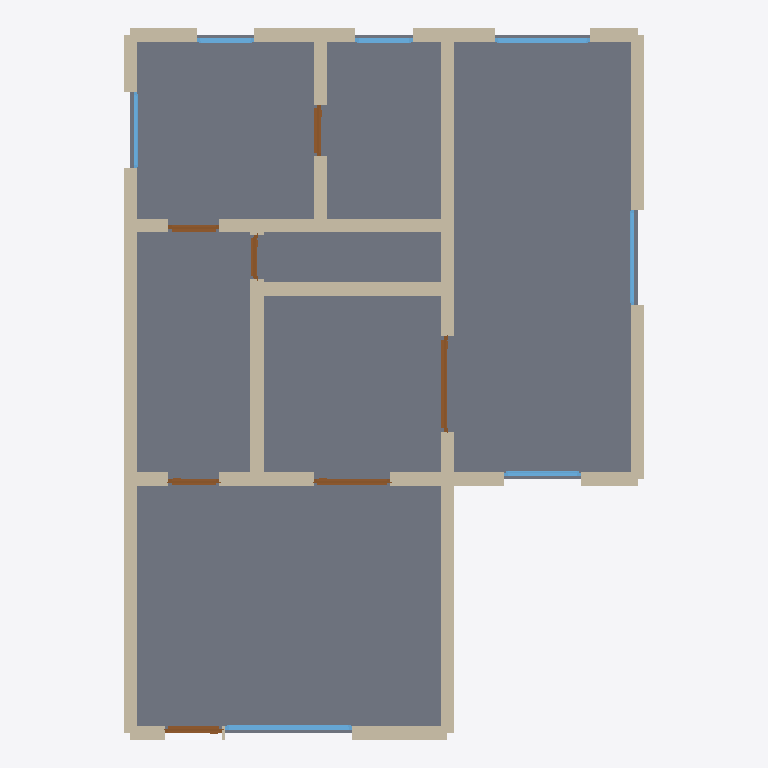
Plan cut of the same IFC building model at storey 'Ground Floor' (level 0.00 m, cut at 1.40 m), seen from above with north up, elements coloured by IFC class: 32 walls (beige), 7 windows (light blue), 7 doors (brown), 1 slab (grey). Cut surfaces are drawn darker.
Extent 8.2 m × 11.2 m × 2.9 m (x, y, z). Storeys (1): Ground Floor at 0.00 m. Elements (47): 32 IfcWall, 7 IfcDoor, 7 IfcWindow, 1 IfcSlab.

HEADER;
FILE_DESCRIPTION(('ViewDefinition[DesignTransferView]'),'2;1');
FILE_NAME('/dev/null','2026-05-05T15:30:17+05:30',(''),(''),'IfcOpenShell 0.8.5','IfcOpenShell 0.8.5','Nobody');
FILE_SCHEMA(('IFC4'));
ENDSEC;
DATA;
#1=IFCPROJECT('3R2YGan0P6YxdqJztZDet3',$,'A classic London Victorian terraced house with the kitchen-d',$,$,$,$,(#10),#5);
#12=IFCSITE('1nrizooSP42Bwcg_$zLkhW',$,'Site',$,$,$,$,$,$,$,$,$,$,$);
#13=IFCBUILDING('3miglStuD4ERKGw6ue8nl1',$,'Building',$,$,$,$,$,$,$,$,$);
#16=IFCBUILDINGSTOREY('1iiohVF8r9QvTdLZ36v4qn',$,'Ground Floor',$,$,#22,$,$,$,$);
#1891=IFCSLAB('29IpTWgkjF091tdwFNAZcU',$,'Floor',$,$,#1908,#1903,$,.FLOOR.);
#310=IFCWALL('0LpbStGnr4Zvo1uZdxkkCi',$,'Exterior Wall',$,$,#331,#326,$,$);
#90=IFCWALL('0id6OfQXT6eftnsvoY0a8k',$,'Exterior Wall',$,$,#111,#106,$,$);
#420=IFCWALL('3Te7uzf5PFq8PT5HNjWhTq',$,'Interior Wall',$,$,#441,#436,$,$);
#574=IFCWALL('0G1tgBFE123xYfvz64QbbV',$,'Interior Wall',$,$,#595,#590,$,$);
#662=IFCWALL('0eHrb3wrT98Qx_16$F6Nlf',$,'Interior Wall',$,$,#683,#678,$,$);
#178=IFCWALL('3cf6SK0WzF4PXPSkIuQ2Ye',$,'Exterior Wall',$,$,#199,#194,$,$);
#156=IFCWALL('3xJQu7Eg9AiuyJCvlfISA4',$,'Exterior Wall',$,$,#177,#172,$,$);
#640=IFCWALL('204qSqiJbDUxJb_LZ1YsmQ',$,'Interior Wall',$,$,#661,#656,$,$);
#244=IFCWALL('2RPJfajwb27xCaIJiclXfy',$,'Exterior Wall',$,$,#265,#260,$,$);
#68=IFCWALL('3g_SpZ875BDu$7XzONGZxl',$,'Exterior Wall',$,$,#89,#84,$,$);
#222=IFCWALL('0f4d1jmIL4iwyn$CCAyjzK',$,'Exterior Wall',$,$,#243,#238,$,$);
#266=IFCWALL('3PbZ6ZBmjCefBkWl4lXs_F',$,'Exterior Wall',$,$,#287,#282,$,$);
#596=IFCWALL('0kFXOzIdrAvOjRqg4MTqsW',$,'Interior Wall',$,$,#617,#612,$,$);
#706=IFCWALL('2IW2iUsdv33hVmiknUbriW',$,'Interior Wall',$,$,#727,#722,$,$);
#684=IFCWALL('2Czvtq6NnCGxi6kTkorVZA',$,'Interior Wall',$,$,#705,#700,$,$);
#134=IFCWALL('2gWjLfO792PAzGJa6x2h54',$,'Exterior Wall',$,$,#155,#150,$,$);
#398=IFCWALL('1VVDwvyDLDxxXnhnS185oS',$,'Interior Wall',$,$,#419,#414,$,$);
#618=IFCWALL('0DiuBlVP5ErBuftBeLpNo8',$,'Interior Wall',$,$,#639,#634,$,$);
#376=IFCWALL('1t9DmgYIP5DB7F0frdWuXl',$,'Interior Wall',$,$,#397,#392,$,$);
#112=IFCWALL('1g$gQp1Az7zRu8BATwmlTr',$,'Exterior Wall',$,$,#133,#128,$,$);
#288=IFCWALL('01LVN6Ir14SPjS1H5rtHHV',$,'Exterior Wall',$,$,#309,#304,$,$);
#1323=IFCWINDOW('1XDVOXSxL4yOgMBYdS3nq_',$,'Window',$,$,#1377,#1372,$,1.2,2.0,$,$,$);
#200=IFCWALL('31iOHQ_JjE6uV0kRsMGFiz',$,'Exterior Wall',$,$,#221,#216,$,$);
#552=IFCWALL('2xhi8SfirAcAQ3UmvgbNtJ',$,'Interior Wall',$,$,#573,#568,$,$);
#983=IFCDOOR('1iO4eZvz5BmOPqxawa2U_Y',$,'Door',$,$,#1067,#1062,$,2.1,1.5,$,$,$);
#332=IFCWALL('1H7G6vHPbAGQGKudZSm7YY',$,'Interior Wall',$,$,#353,#348,$,$);
#530=IFCWALL('22TEP4pX920AlxoTjLnvbq',$,'Interior Wall',$,$,#551,#546,$,$);
#23=IFCWALL('2F3UP4YibCyvF8cjIyiduT',$,'Exterior Wall',$,$,#45,#39,$,$);
#1598=IFCWINDOW('03VnXR3cT1p8xYIyZ1sBnA',$,'Window',$,$,#1652,#1647,$,1.2,1.5,$,$,$);
#898=IFCDOOR('2zR0dla911qe$xWsF01Isi',$,'Door',$,$,#982,#977,$,2.1,1.2,$,$,$);
#486=IFCWALL('1hokyK9A56lBbZoYKOWkM1',$,'Interior Wall',$,$,#507,#502,$,$);
#354=IFCWALL('0J8xIsvkb4rRFZBPbrbv6B',$,'Interior Wall',$,$,#375,#370,$,$);
#508=IFCWALL('29mPVS0Tj0PAhyLm_3tLsM',$,'Interior Wall',$,$,#529,#524,$,$);
#728=IFCDOOR('1EfWDXOhLCW9IOKlDOzvuE',$,'Door',$,$,#812,#807,$,2.1,0.9,$,$,$);
#1543=IFCWINDOW('3QQcI79Hj8b813np$dOORV',$,'Window',$,$,#1597,#1592,$,1.2,1.5,$,$,$);
#1653=IFCWINDOW('2st49S5hH4493XBBNRCLMC',$,'Window',$,$,#1707,#1702,$,1.2,1.2,$,$,$);
#1238=IFCDOOR('3XyrSmB0j6hxZmBPbSs0BH',$,'Door',$,$,#1322,#1317,$,2.1,0.8,$,$,$);
#1153=IFCDOOR('0vUBYxvqX5AO6iSOdDdBJX',$,'Door',$,$,#1237,#1232,$,2.1,0.8,$,$,$);
#813=IFCDOOR('2H0M2d_N9C9eZfQMGCOGld',$,'Door',$,$,#897,#892,$,2.1,0.8,$,$,$);
#1378=IFCWINDOW('1KVEmezRb0TRxIPWd$kmVU',$,'Window',$,$,#1432,#1427,$,1.2,1.2,$,$,$);
#1488=IFCWINDOW('1iaeMaG2fCPOUrpmrhQsyy',$,'Window',$,$,#1542,#1537,$,1.2,0.9,$,$,$);
#1433=IFCWINDOW('0Xv2H8_a12neLwUaYjUQlg',$,'Window',$,$,#1487,#1482,$,1.2,0.9,$,$,$);
#1068=IFCDOOR('1sIKc2Q190KhQwjlauAhNm',$,'Door',$,$,#1152,#1147,$,2.1,0.7,$,$,$);
#464=IFCWALL('0yYUdTCav3Tu5xGqC9ovEA',$,'Interior Wall',$,$,#485,#480,$,$);
#442=IFCWALL('3bM5$IYtPF$OJn7$emaWYE',$,'Interior Wall',$,$,#463,#458,$,$);
#46=IFCWALL('0UrXMqyvH2UBJWPcsaKeaF',$,'Exterior Wall',$,$,#67,#62,$,$);
ENDSEC;
